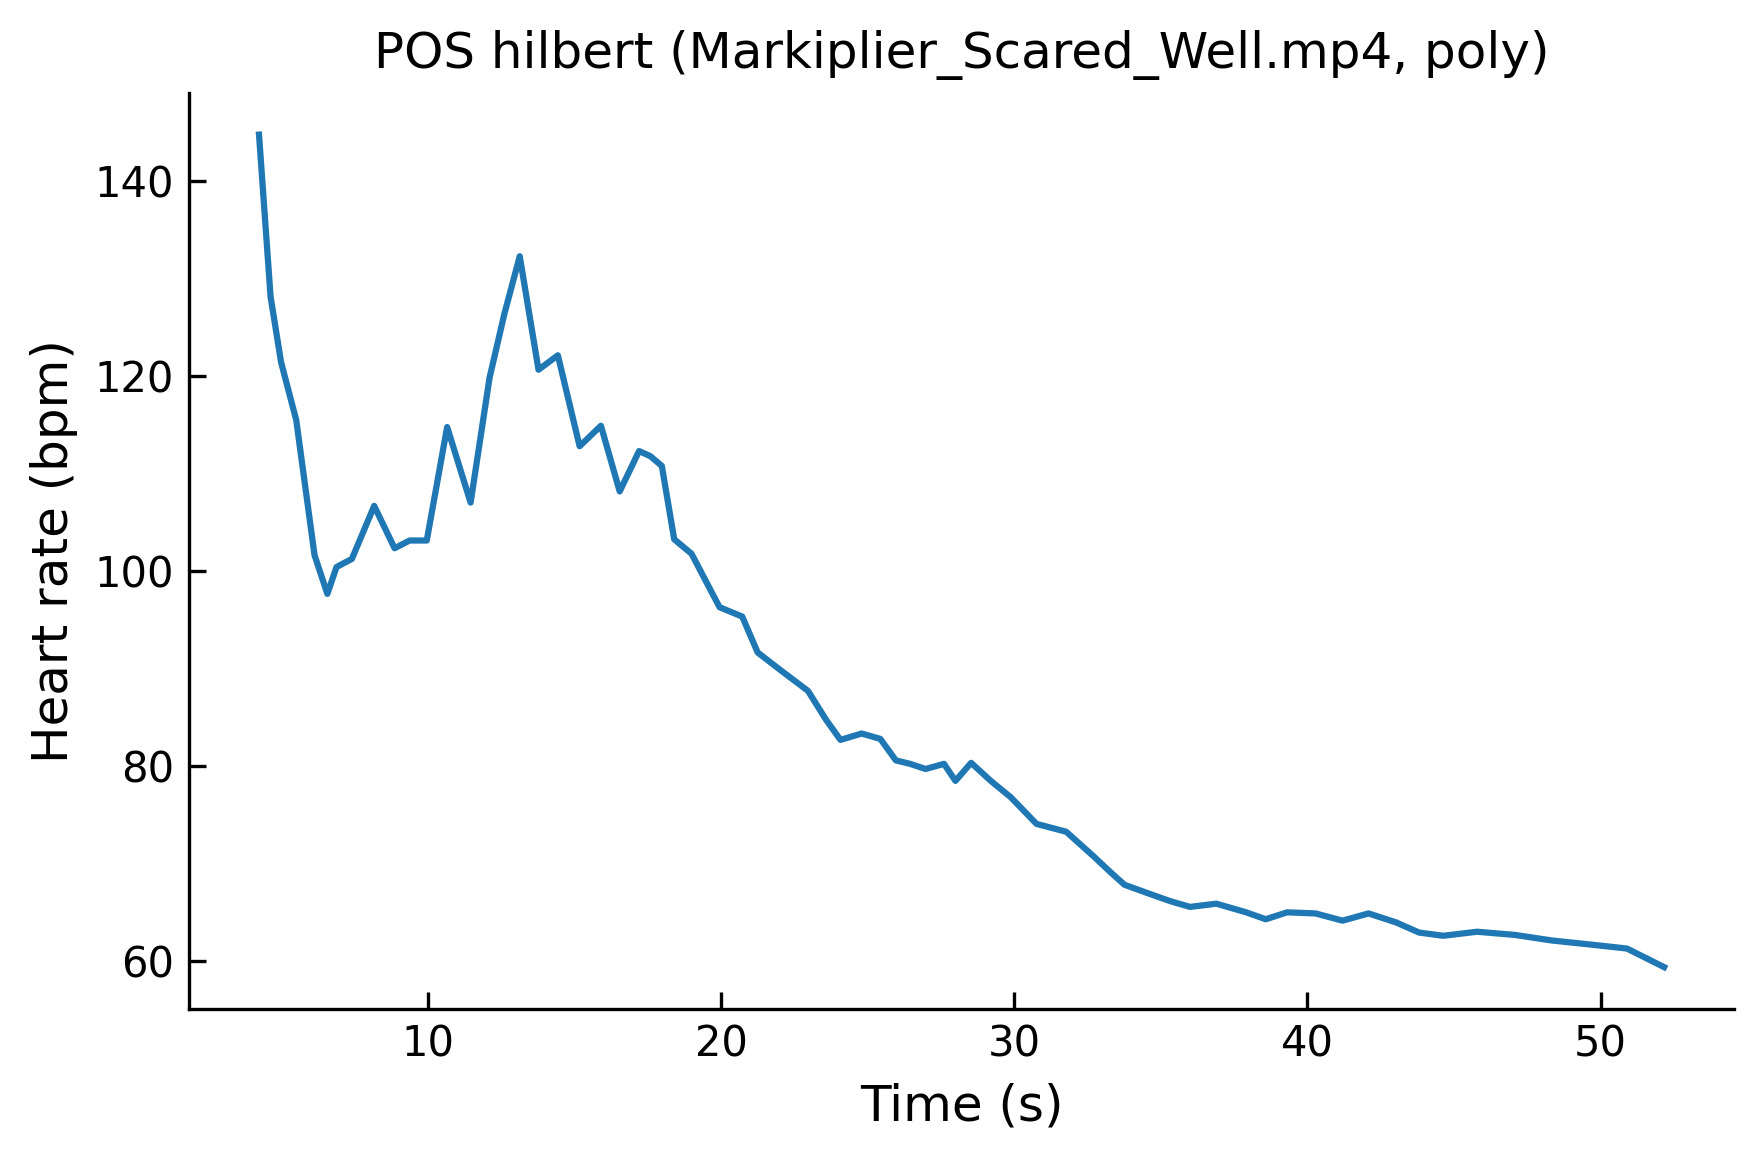

The file beside this chart, header and first rows:
time, hr
4.24, 144.8
4.635, 128.2
4.994, 121.4
5.509, 115.5
6.134, 101.6
6.572, 97.67
6.884, 100.4
7.407, 101.3
8.169, 106.7
8.864, 102.3
9.376, 103.1
9.962, 103.1
10.66, 114.8
11.46, 107
12.11, 119.9
12.61, 126.4
13.13, 132.3
13.77, 120.7
14.43, 122.1
15.18, 112.8
15.9, 114.9
16.54, 108.2
17.2, 112.3
17.58, 111.8
17.98, 110.8
18.4, 103.3
18.99, 101.8
19.95, 96.3
20.72, 95.34
21.25, 91.65
22.06, 89.76
22.96, 87.72
23.59, 84.72
24.07, 82.69
24.79, 83.34
25.43, 82.79
25.96, 80.58
26.45, 80.23
26.97, 79.7
27.6, 80.23
27.99, 78.48
28.53, 80.33
29.2, 78.48
29.88, 76.8
30.76, 74.07
31.77, 73.27
32.7, 70.76
33.3, 69.07
33.76, 67.82
34.53, 66.99
35.31, 66.15
35.99, 65.55
36.89, 65.88
37.88, 65.03
38.58, 64.29
39.31, 65
40.28, 64.88
41.19, 64.14
42.08, 64.88
43.02, 63.96
... 8 more rows
